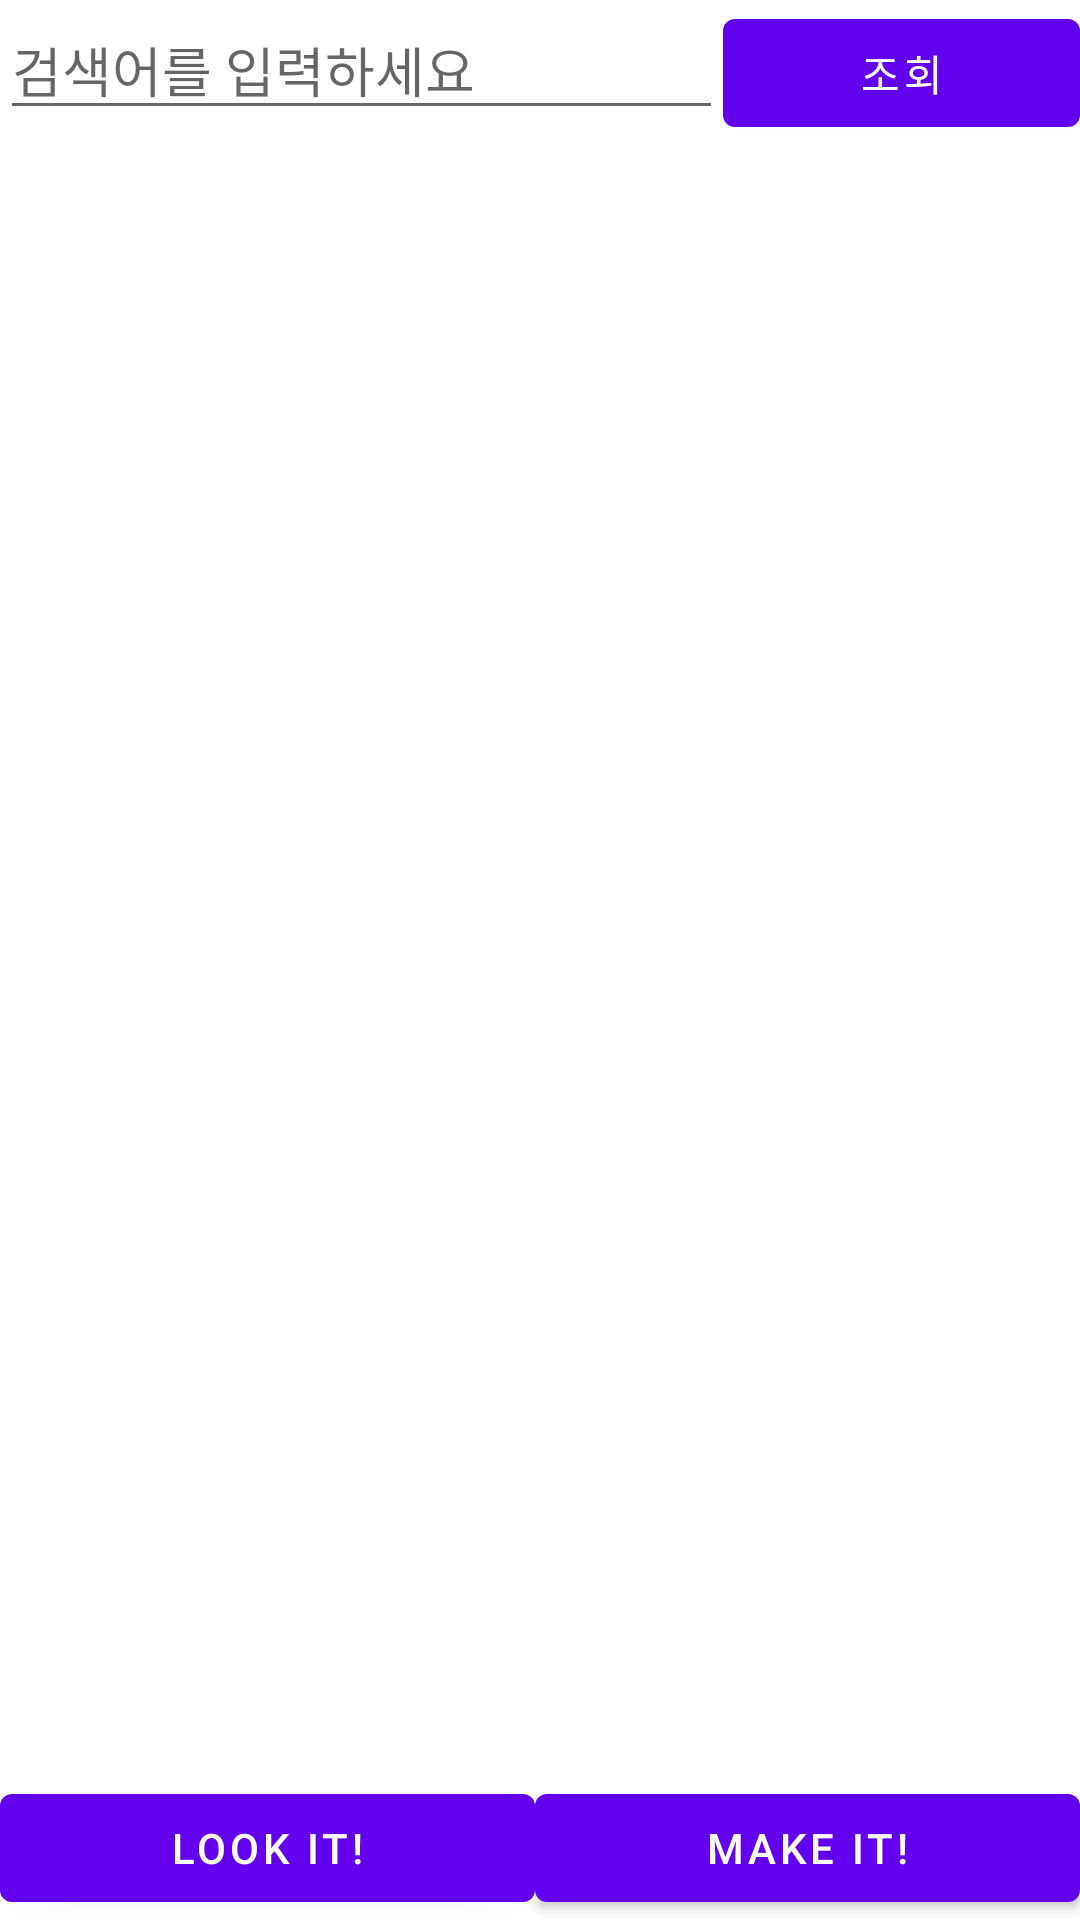

Produce the Android XML layout that renders to this screen, including the resource entries it uses.
<!-- AndroidManifest.xml: application theme Theme.LookIt -->
<!-- res/layout/activity_home.xml -->
<?xml version="1.0" encoding="utf-8"?>
<androidx.constraintlayout.widget.ConstraintLayout xmlns:android="http://schemas.android.com/apk/res/android"
    xmlns:app="http://schemas.android.com/apk/res-auto"
    xmlns:tools="http://schemas.android.com/tools"
    android:layout_width="match_parent"
    android:layout_height="match_parent"
    tools:context=".HomeActivity">

    <LinearLayout
        android:id="@+id/home_header_layout"
        android:layout_width="match_parent"
        android:layout_height="wrap_content"
        android:orientation="horizontal"
        app:layout_constraintBottom_toTopOf="@+id/home_notes_list"
        app:layout_constraintEnd_toEndOf="parent"
        app:layout_constraintStart_toStartOf="parent"
        app:layout_constraintTop_toTopOf="parent">

        <EditText
            android:id="@+id/home_search_input"
            android:layout_width="wrap_content"
            android:layout_height="wrap_content"
            android:layout_weight="1"
            android:ems="10"
            android:inputType="textPersonName"
            android:hint="검색어를 입력하세요" />

        <Button
            android:id="@+id/home_search_btn"
            android:layout_width="wrap_content"
            android:layout_height="wrap_content"
            android:layout_weight="1"
            android:text="조회" />
    </LinearLayout>

    <ListView
        android:id="@+id/home_notes_list"
        android:layout_width="match_parent"
        android:layout_height="wrap_content"
        app:layout_constraintStart_toStartOf="parent"
        app:layout_constraintTop_toBottomOf="@+id/home_header_layout" />

    <LinearLayout
        android:id="@+id/home_footer_layout"
        android:layout_width="match_parent"
        android:layout_height="wrap_content"
        android:orientation="horizontal"
        app:layout_constraintBottom_toBottomOf="parent">

        <Button
            android:id="@+id/home_look_btn"
            android:layout_width="wrap_content"
            android:layout_height="wrap_content"
            android:layout_weight="1"
            android:text="LOOK IT!" />

        <Button
            android:id="@+id/home_add_btn"
            android:layout_width="wrap_content"
            android:layout_height="wrap_content"
            android:layout_weight="1"
            android:text="MAKE IT!" />
    </LinearLayout>

</androidx.constraintlayout.widget.ConstraintLayout>
<!-- resources referenced by this layout -->
<resources>
  <style name="Theme.LookIt" parent="Theme.MaterialComponents.DayNight.DarkActionBar">
          
          <item name="colorPrimary">@color/purple_500</item>
          <item name="colorPrimaryVariant">@color/purple_700</item>
          <item name="colorOnPrimary">@color/white</item>
          
          <item name="colorSecondary">@color/teal_200</item>
          <item name="colorSecondaryVariant">@color/teal_700</item>
          <item name="colorOnSecondary">@color/black</item>
          
          <item name="android:statusBarColor" tools:targetApi="l">?attr/colorPrimaryVariant</item>
          
      </style>
  <!-- not gathered from this repository: default colours our renderer supplied (Android Studio template values) -->
  <color name="purple_500">#FF6200EE</color>
  <color name="purple_700">#FF3700B3</color>
  <color name="teal_200">#FF03DAC5</color>
  <color name="teal_700">#FF018786</color>
  <color name="black">#FF000000</color>
  <color name="white">#FFFFFFFF</color>
</resources>
